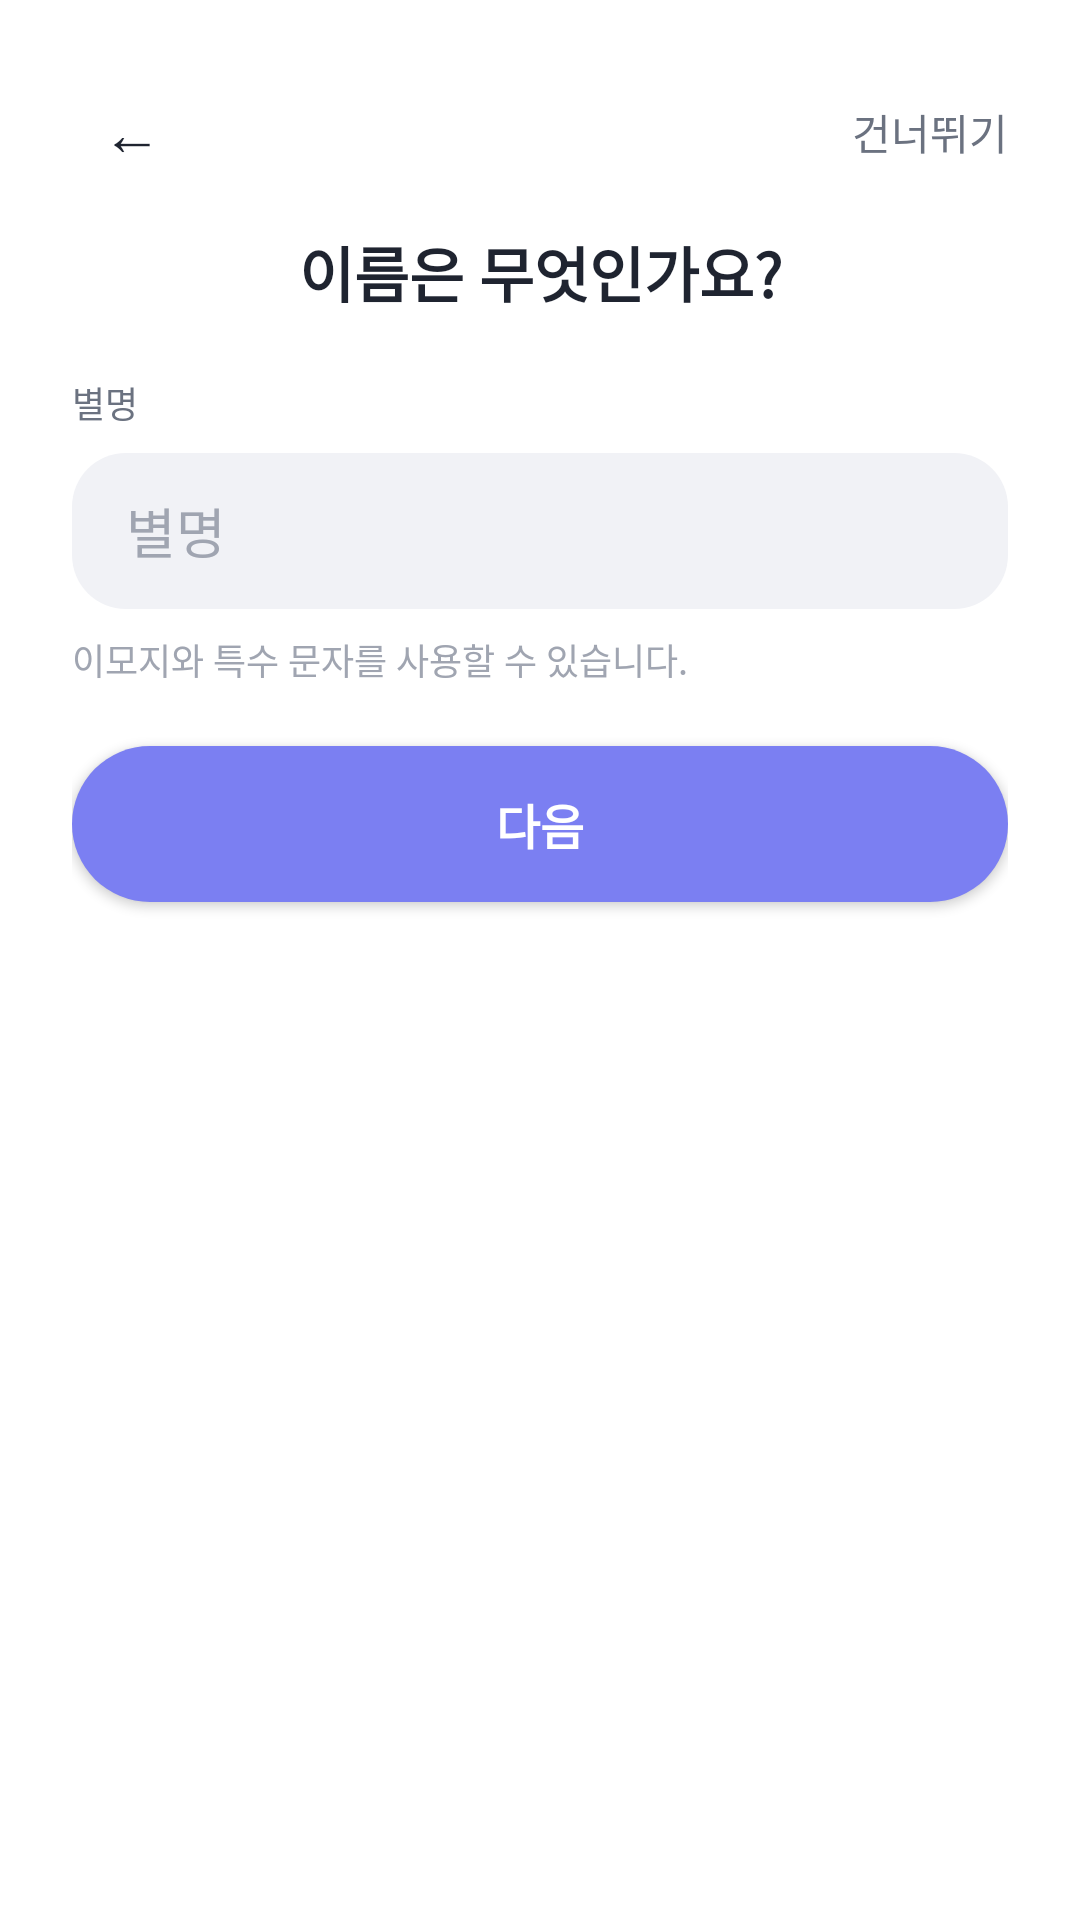

Layout XML and referenced resources for this Android screen:
<!-- AndroidManifest.xml: application theme Theme.DiscordApp -->
<!-- res/layout/activity_register_display_name.xml -->
<?xml version="1.0" encoding="utf-8"?>
<ScrollView
    xmlns:android="http://schemas.android.com/apk/res/android"
    android:layout_width="match_parent"
    android:layout_height="match_parent"
    android:fillViewport="true"
    android:background="@color/login_background">

    <LinearLayout
        android:layout_width="match_parent"
        android:layout_height="wrap_content"
        android:orientation="vertical"
        android:padding="24dp">

        <LinearLayout
            android:layout_width="match_parent"
            android:layout_height="wrap_content"
            android:gravity="center_vertical"
            android:orientation="horizontal">

            <TextView
                android:id="@+id/registerDisplayBackButton"
                android:layout_width="40dp"
                android:layout_height="40dp"
                android:gravity="center"
                android:text="←"
                android:textColor="@color/text_primary"
                android:textSize="20sp" />

            <TextView
                android:id="@+id/registerDisplaySkip"
                android:layout_width="0dp"
                android:layout_height="wrap_content"
                android:layout_weight="1"
                android:gravity="end"
                android:text="@string/register_skip"
                android:textColor="@color/text_secondary"
                android:textSize="14sp" />
        </LinearLayout>

        <TextView
            android:id="@+id/registerDisplayTitle"
            android:layout_width="match_parent"
            android:layout_height="wrap_content"
            android:layout_marginTop="12dp"
            android:gravity="center"
            android:text="@string/register_display_title"
            android:textColor="@color/text_primary"
            android:textSize="20sp"
            android:textStyle="bold" />

        <TextView
            android:id="@+id/registerDisplayLabel"
            android:layout_width="match_parent"
            android:layout_height="wrap_content"
            android:layout_marginTop="20dp"
            android:text="@string/auth_display_name_hint"
            android:textColor="@color/text_secondary"
            android:textSize="12sp" />

        <EditText
            android:id="@+id/registerDisplayInput"
            android:layout_width="match_parent"
            android:layout_height="52dp"
            android:layout_marginTop="8dp"
            android:background="@drawable/bg_input"
            android:hint="@string/register_display_hint"
            android:inputType="textPersonName"
            android:paddingHorizontal="18dp"
            android:textColor="@color/text_primary"
            android:textColorHint="@color/text_hint" />

        <TextView
            android:id="@+id/registerDisplayHelper"
            android:layout_width="match_parent"
            android:layout_height="wrap_content"
            android:layout_marginTop="8dp"
            android:text="@string/register_display_helper"
            android:textColor="@color/text_hint"
            android:textSize="12sp" />

        <Button
            android:id="@+id/registerDisplayNextButton"
            android:layout_width="match_parent"
            android:layout_height="52dp"
            android:layout_marginTop="20dp"
            android:background="@drawable/bg_button_primary"
            android:text="@string/next_button"
            android:textAllCaps="false"
            android:textColor="@color/button_primary_text"
            android:textSize="16sp"
            android:textStyle="bold" />
    </LinearLayout>
</ScrollView>
<!-- resources referenced by this layout -->
<resources>
  <color name="button_primary_text">#FFFFFF</color>
  <color name="login_background">#FFFFFF</color>
  <color name="text_hint">#A0A5B1</color>
  <color name="text_primary">#1F2430</color>
  <color name="text_secondary">#6B7280</color>
  <!-- drawable bg_button_primary (drawable) -->
  <?xml version="1.0" encoding="utf-8"?>
  <shape xmlns:android="http://schemas.android.com/apk/res/android">
      <solid android:color="@color/button_primary" />
      <corners android:radius="26dp" />
  </shape>
  <!-- drawable bg_input (drawable) -->
  <?xml version="1.0" encoding="utf-8"?>
  <shape xmlns:android="http://schemas.android.com/apk/res/android">
      <solid android:color="@color/input_background" />
      <corners android:radius="18dp" />
  </shape>
  <string name="auth_display_name_hint">별명</string>
  <string name="next_button">다음</string>
  <string name="register_display_helper">이모지와 특수 문자를 사용할 수 있습니다.</string>
  <string name="register_display_hint">별명</string>
  <string name="register_display_title">이름은 무엇인가요?</string>
  <string name="register_skip">건너뛰기</string>
  <style name="Theme.DiscordApp" parent="Theme.Material3.DayNight.NoActionBar">
          <item name="colorPrimary">@color/discord_blurple</item>
          <item name="colorSecondary">@color/discord_green</item>
      </style>
  <color name="button_primary">#7B7FF2</color>
  <color name="input_background">#F1F2F6</color>
  <color name="discord_blurple">#5865F2</color>
  <color name="discord_green">#57F287</color>
</resources>
